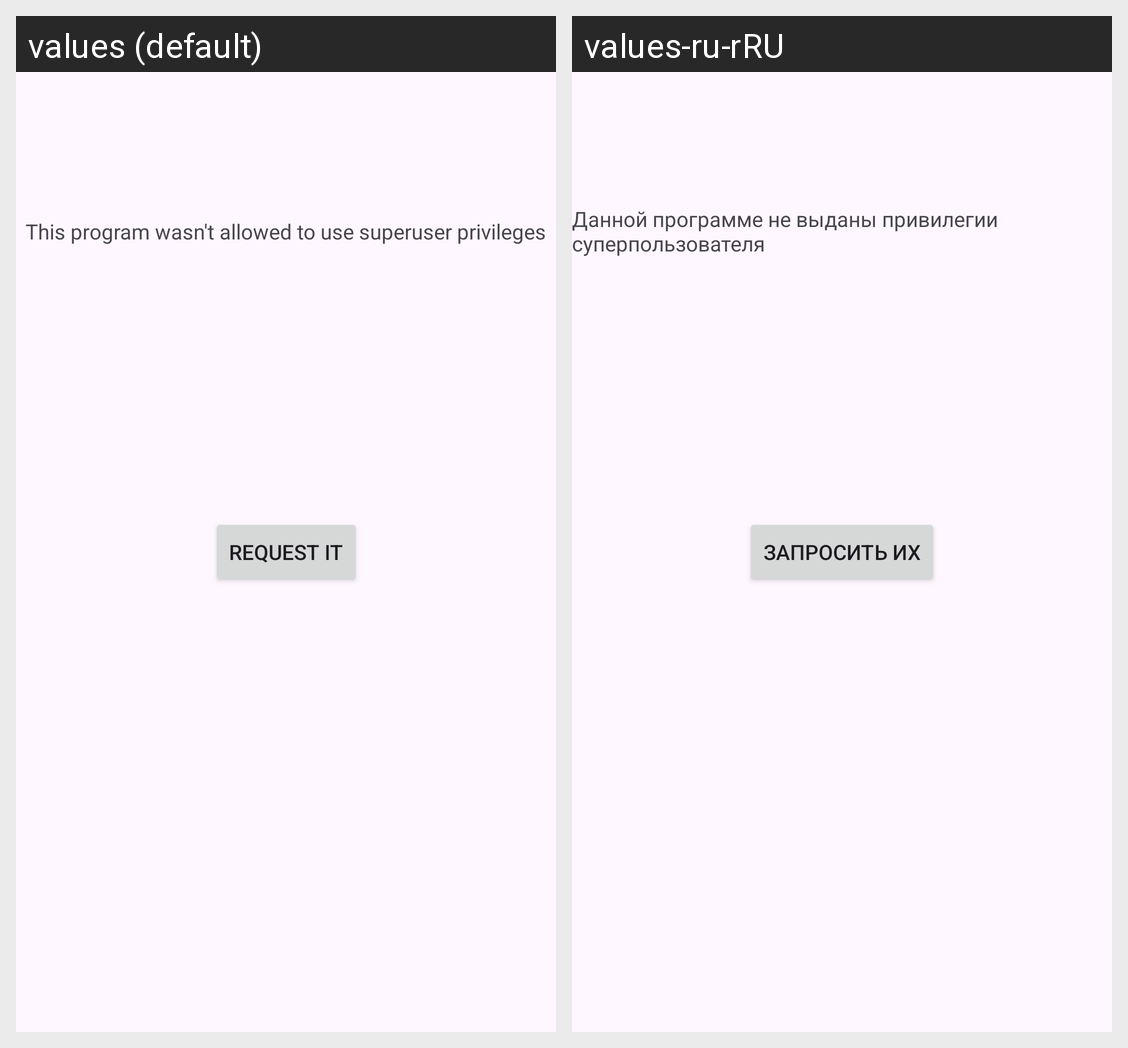

The same Android screen rendered under two of its app's locales, left to right. List the strings drawn on it with the default value and each locale's translation.
Android screen res/layout/fragment_root_request.xml rendered under 2 locales, left to right: values (default), values-ru-rRU. Device: Nexus 5 (rendered at 1080×1920; each locale shown at half size, 540×960, under a caption strip naming it); theme Theme.FMassStorage.
Strings drawn on this screen, with the default value and each locale's value (text and hints the layout hard-codes, and strings that could not be matched under every locale, appear in the picture but are not listed):

this_program_wasn_t_allowed_to_use_superuser_privileges
  values: This program wasn't allowed to use superuser privileges
  values-ru-rRU: Данной программе не выданы привилегии суперпользователя

request_it
  values: Request it
  values-ru-rRU: Запросить их
